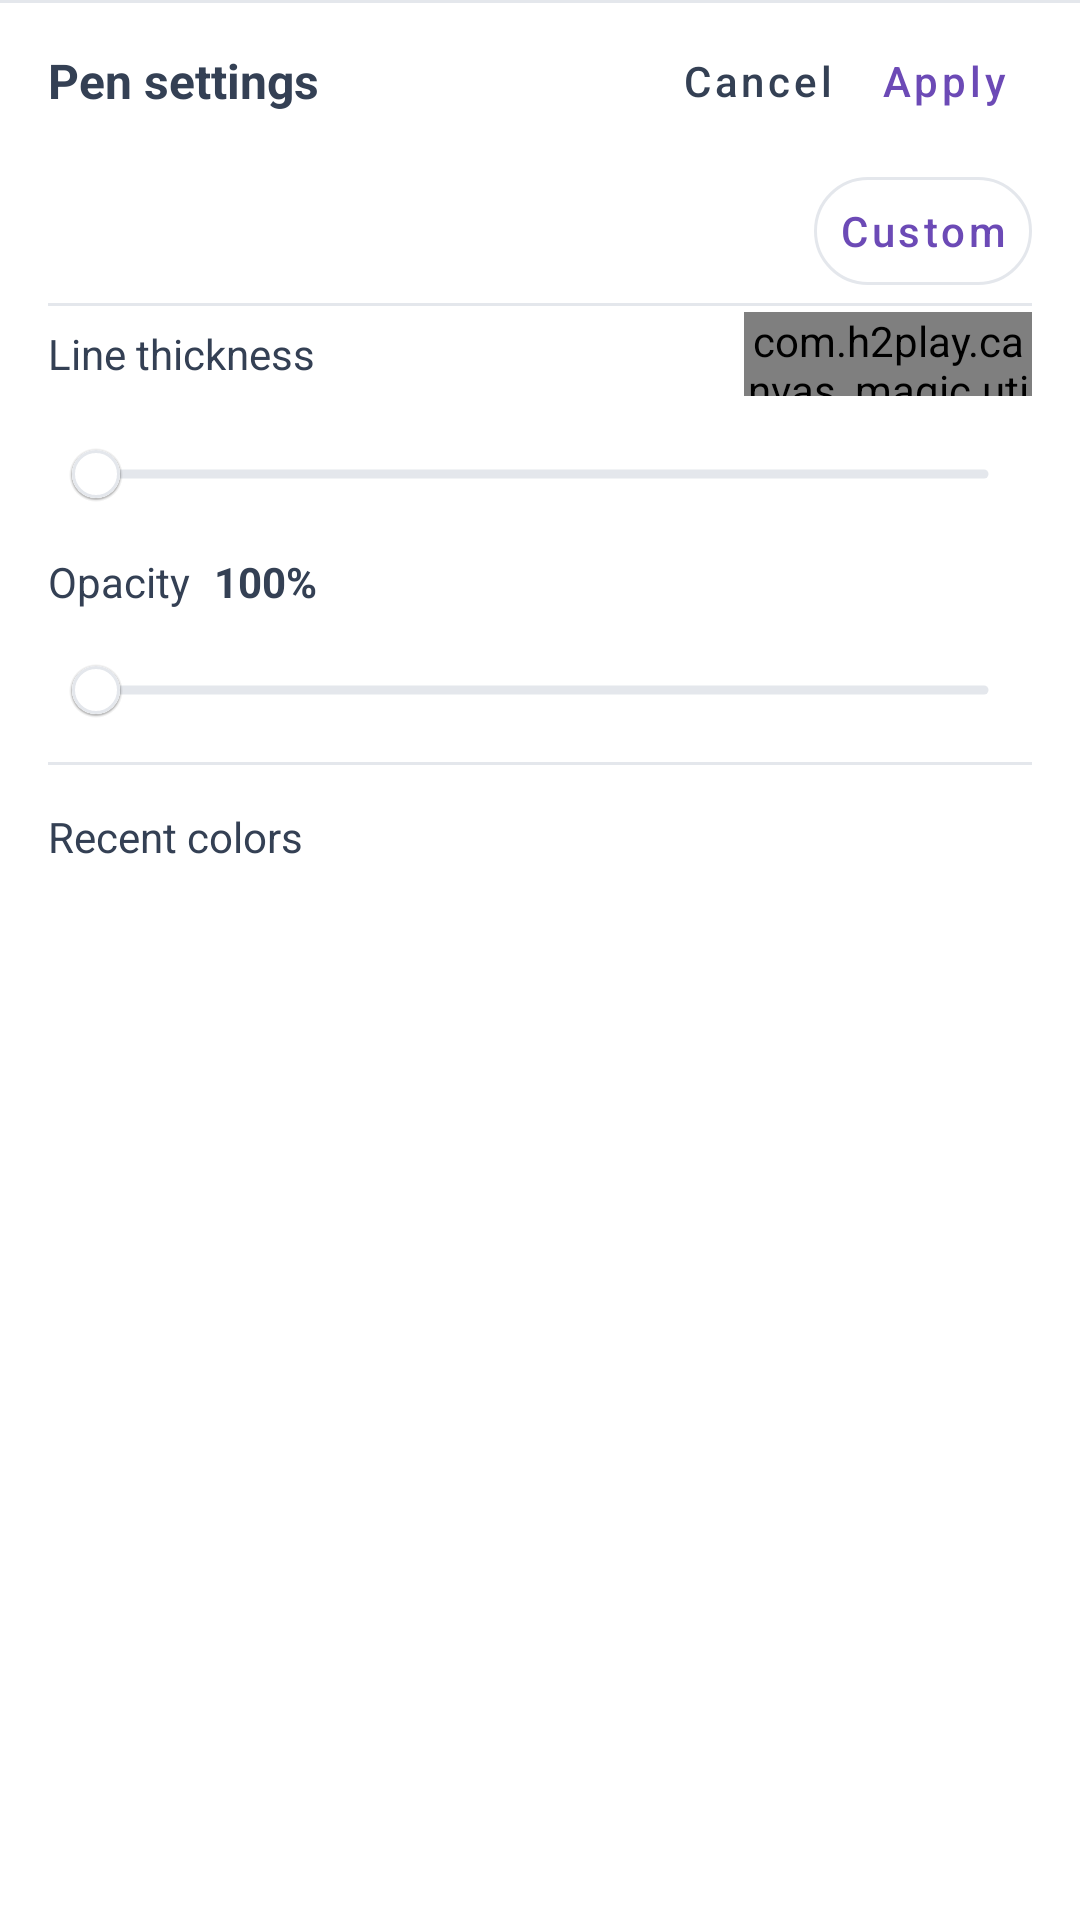

Here is an Android app screen rendered from its layout file. Give the layout XML and the strings, colors and styles it references.
<!-- AndroidManifest.xml: application theme AppTheme -->
<!-- res/layout/bottom_sheet_color_picker.xml -->
<?xml version="1.0" encoding="utf-8"?>
<LinearLayout xmlns:android="http://schemas.android.com/apk/res/android" xmlns:app="http://schemas.android.com/apk/res-auto"
    android:layout_width="match_parent" android:layout_height="match_parent" android:orientation="vertical" android:background="@android:color/white">
    <View android:layout_width="match_parent" android:layout_height="1dp" android:background="@color/canvas_toolbar_border"/>
    <LinearLayout android:layout_width="match_parent" android:layout_height="wrap_content" android:minHeight="52dp" android:paddingHorizontal="16dp" android:gravity="center_vertical" android:orientation="horizontal">
        <TextView android:id="@+id/tv_title" android:layout_width="0dp" android:layout_weight="1" android:layout_height="wrap_content" android:text="@string/pen_settings" android:textSize="16sp" android:textStyle="bold" android:textColor="@color/canvas_tool_icon"/>
        <com.google.android.material.button.MaterialButton android:id="@+id/btn_cancel" style="@style/CanvasTextAction" android:text="@android:string/cancel" android:textColor="@color/canvas_tool_icon"/>
        <com.google.android.material.button.MaterialButton android:id="@+id/btn_apply" style="@style/CanvasTextAction" android:text="@string/apply_brush"/>
    </LinearLayout>
    <ScrollView android:layout_width="match_parent" android:layout_height="0dp" android:layout_weight="1" android:fillViewport="true">
        <LinearLayout android:layout_width="match_parent" android:layout_height="wrap_content" android:orientation="vertical" android:paddingHorizontal="16dp" android:paddingBottom="8dp">
            <TextView android:id="@+id/tv_hint" android:layout_width="wrap_content" android:layout_height="wrap_content" android:text="@string/long_press_hint" android:textSize="14sp" android:textColor="@color/canvas_tool_icon" android:visibility="gone" android:accessibilityLiveRegion="polite" android:paddingVertical="8dp"/>
            <LinearLayout android:layout_width="match_parent" android:layout_height="48dp" android:gravity="center_vertical" android:orientation="horizontal">
                <HorizontalScrollView android:layout_width="0dp" android:layout_weight="1" android:layout_height="48dp" android:scrollbars="none">
                    <LinearLayout android:id="@+id/preset_colors_container" android:layout_width="wrap_content" android:layout_height="match_parent" android:orientation="horizontal"/>
                </HorizontalScrollView>
                <com.google.android.material.button.MaterialButton android:id="@+id/btn_custom_color" style="@style/CanvasTextAction" android:text="@string/custom_color" android:insetTop="6dp" android:insetBottom="6dp" app:cornerRadius="24dp" app:strokeColor="@color/canvas_toolbar_border" app:strokeWidth="1dp"/>
            </LinearLayout>
            <LinearLayout android:id="@+id/advanced_color_container" android:layout_width="match_parent" android:layout_height="wrap_content" android:orientation="vertical" android:gravity="center_horizontal" android:visibility="gone" android:paddingBottom="12dp">
                <com.madrapps.pikolo.HSLColorPicker android:id="@+id/color_picker" android:layout_width="200dp" android:layout_height="200dp"/>
                <TextView  android:layout_width="wrap_content" android:layout_height="wrap_content" android:text="@string/color_drag_hint" android:textSize="14sp" android:textColor="@color/canvas_tool_icon" android:paddingTop="8dp"/>
            </LinearLayout>
            <View android:layout_width="match_parent" android:layout_height="1dp" android:background="@color/canvas_toolbar_border"/>
            <LinearLayout android:layout_width="match_parent" android:layout_height="wrap_content" android:minHeight="32dp" android:gravity="center_vertical" android:orientation="horizontal">
                <TextView  android:layout_width="wrap_content" android:layout_height="wrap_content" android:text="@string/line_thickness" android:textSize="14sp" android:textColor="@color/canvas_tool_icon" />
                <TextView android:id="@+id/tv_thickness_value" android:layout_width="0dp" android:layout_weight="1" android:layout_height="wrap_content" android:paddingStart="8dp" android:textColor="@color/canvas_tool_icon" android:textSize="14sp" android:textStyle="bold"/>
                <com.h2play.canvas_magic.util.StrokePreviewView android:id="@+id/stroke_preview" android:layout_width="96dp" android:layout_height="28dp"/>
            </LinearLayout>
            <com.google.android.material.slider.Slider android:id="@+id/slider_thickness" android:layout_width="match_parent" android:layout_height="48dp" android:contentDescription="@string/line_thickness" android:valueFrom="5" android:valueTo="50" android:stepSize="1" app:tickVisible="false" app:thumbRadius="8dp" app:trackHeight="3dp" app:thumbColor="@android:color/white" app:thumbStrokeColor="@color/canvas_toolbar_border" app:thumbStrokeWidth="1dp" app:trackColorActive="@color/primary_color" app:trackColorInactive="@color/canvas_toolbar_border"/>
            <LinearLayout android:layout_width="match_parent" android:layout_height="wrap_content" android:minHeight="24dp" android:gravity="center_vertical" android:orientation="horizontal">
                <TextView  android:layout_width="wrap_content" android:layout_height="wrap_content" android:text="@string/opacity" android:textSize="14sp" android:textColor="@color/canvas_tool_icon" />
                <TextView android:id="@+id/tv_opacity_value" android:layout_width="wrap_content" android:layout_height="wrap_content" android:text="100%" android:textSize="14sp" android:textColor="@color/canvas_tool_icon" android:layout_marginStart="8dp" android:textStyle="bold"/>
            </LinearLayout>
            <com.google.android.material.slider.Slider android:id="@+id/slider_opacity" android:layout_width="match_parent" android:layout_height="48dp" android:contentDescription="@string/opacity" android:valueFrom="0" android:valueTo="255" android:stepSize="1" app:tickVisible="false" app:thumbRadius="8dp" app:trackHeight="3dp" app:thumbColor="@android:color/white" app:thumbStrokeColor="@color/canvas_toolbar_border" app:thumbStrokeWidth="1dp" app:trackColorActive="@color/primary_color" app:trackColorInactive="@color/canvas_toolbar_border"/>
            <View android:layout_width="match_parent" android:layout_height="1dp" android:background="@color/canvas_toolbar_border"/>
            <LinearLayout android:layout_width="match_parent" android:layout_height="48dp" android:gravity="center_vertical" android:orientation="horizontal">
                <TextView  android:layout_width="wrap_content" android:layout_height="wrap_content" android:text="@string/recent_colors" android:textSize="14sp" android:textColor="@color/canvas_tool_icon" android:layout_marginEnd="8dp"/>
                <HorizontalScrollView android:layout_width="0dp" android:layout_weight="1" android:layout_height="48dp" android:scrollbars="none">
                    <LinearLayout android:id="@+id/recent_colors_container" android:layout_width="wrap_content" android:layout_height="match_parent" android:orientation="horizontal"/>
                </HorizontalScrollView>
                <TextView android:id="@+id/tv_recent_empty" android:layout_width="wrap_content" android:layout_height="wrap_content" android:text="@string/no_recent_colors" android:textSize="14sp" android:textColor="@color/canvas_tool_icon" android:visibility="gone"/>
            </LinearLayout>
        </LinearLayout>
    </ScrollView>
</LinearLayout>
<!-- resources referenced by this layout -->
<resources>
  <color name="canvas_tool_icon">#344054</color>
  <color name="canvas_toolbar_border">#E4E7EC</color>
  <color name="primary_color">#6C4AB6</color>
  <string name="apply_brush">Apply</string>
  <string name="color_drag_hint">Drag the handles to adjust hue, saturation and lightness.</string>
  <string name="custom_color">Custom</string>
  <string name="line_thickness">Line thickness</string>
  <string name="long_press_hint">Press and hold Apply to start auto-draw mode.</string>
  <string name="no_recent_colors">None yet</string>
  <string name="opacity">Opacity</string>
  <string name="pen_settings">Pen settings</string>
  <string name="recent_colors">Recent colors</string>
  <style name="CanvasTextAction" parent="Widget.MaterialComponents.Button.TextButton">
          <item name="android:layout_width">wrap_content</item>
          <item name="android:layout_height">48dp</item>
          <item name="android:minWidth">56dp</item>
          <item name="android:paddingHorizontal">8dp</item>
          <item name="android:insetTop">0dp</item>
          <item name="android:insetBottom">0dp</item>
          <item name="android:textSize">14sp</item>
          <item name="android:textAllCaps">false</item>
          <item name="android:textColor">@color/primary_color</item>
      </style>
  <style name="AppTheme" parent="Theme.MaterialComponents.Light.DarkActionBar">
          
          <item name="colorPrimary">@color/primary</item>
          <item name="colorPrimaryDark">@color/primary_dark</item>
          <item name="materialCardViewStyle">@style/AppCard</item>
      </style>
  <color name="primary">#673ab7</color>
  <color name="primary_dark">#320b86</color>
  <style name="AppCard" parent="Widget.MaterialComponents.CardView">
          <item name="cardElevation">8dp</item>
      </style>
</resources>
